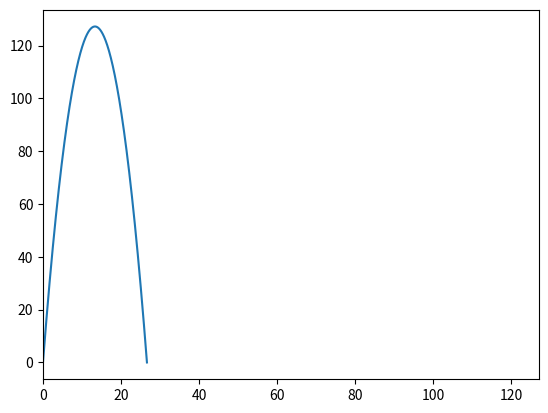

Write Python code to recreate this figure.
import math
import matplotlib.pyplot as plt
import numpy as np

# some global functions ---------------- --------------- ------------ #

def posi(num) :
    if num < 0 :
        return -1*num
    else :
        return num
# ------------- ------------- --------------- ------------ ---------- #

class thing :

    def __init__(self,mass=0.001) :
        self.mass = mass 
        self.weight = mass*9.8

    def throw_from_ground(self,velocity,angle_in_deg=0,angle_in_rad=0) :
        if angle_in_rad == 0 and angle_in_deg != 0 :
            angle = math.radians(angle_in_deg)
        else :
            angle = angle_in_rad
        x_pos = lambda t : velocity*math.cos(angle) * t
        y_pos = lambda t : (velocity*math.sin(angle)*t)-((9.8*(t**2))/2)
        T = 2*velocity*math.sin(angle) / 9.8
        xList = [ x_pos(i) for i in np.arange(0,T,0.01) ]
        yList = [ y_pos(i) for i in np.arange(0,T,0.01) ]
        max_height = (velocity**2)*math.sin(2*angle)/9.8
        max_dist = (velocity**2)*(math.sin(angle)**2)/(2*9.8)
        plt.plot(xList,yList)
        
        print(f"Total time in air : {T}")
        print(f"Max horizontal distance : { max_height }")
        print(f"Max height reached : { max_dist }")
        
        if max_height > max_dist :
            plt.ylim([0,max_height])
        else :
            plt.xlim([0,max_dist])

        plt.show()

    def throw_horizontally(self,velocity,height) :
        
        x_pos = lambda t : velocity * t
        y_pos = lambda t : height - ((9.8*(t**2))/(2*(velocity**2))) 
        T = (2*height/9.8)**(1/2)

        xList = [ x_pos(i) for i in np.arange(0,T,0.0001) ]
        yList = [ y_pos(i) for i in np.arange(0,T,0.0001) ]
        max_dist = velocity*T
        print(f"Total time in air : {T}")
        print(f"Max horizontal distance : { max_dist }")
        print(yList)
        
        plt.plot(xList,yList)
        if height > max_dist :
            plt.ylim([0,height])
        else :
            plt.xlim([0,max_dist])
        plt.show()
        






if __name__ == "__main__" :

    thing(6).throw_from_ground(50,angle_in_deg=87)